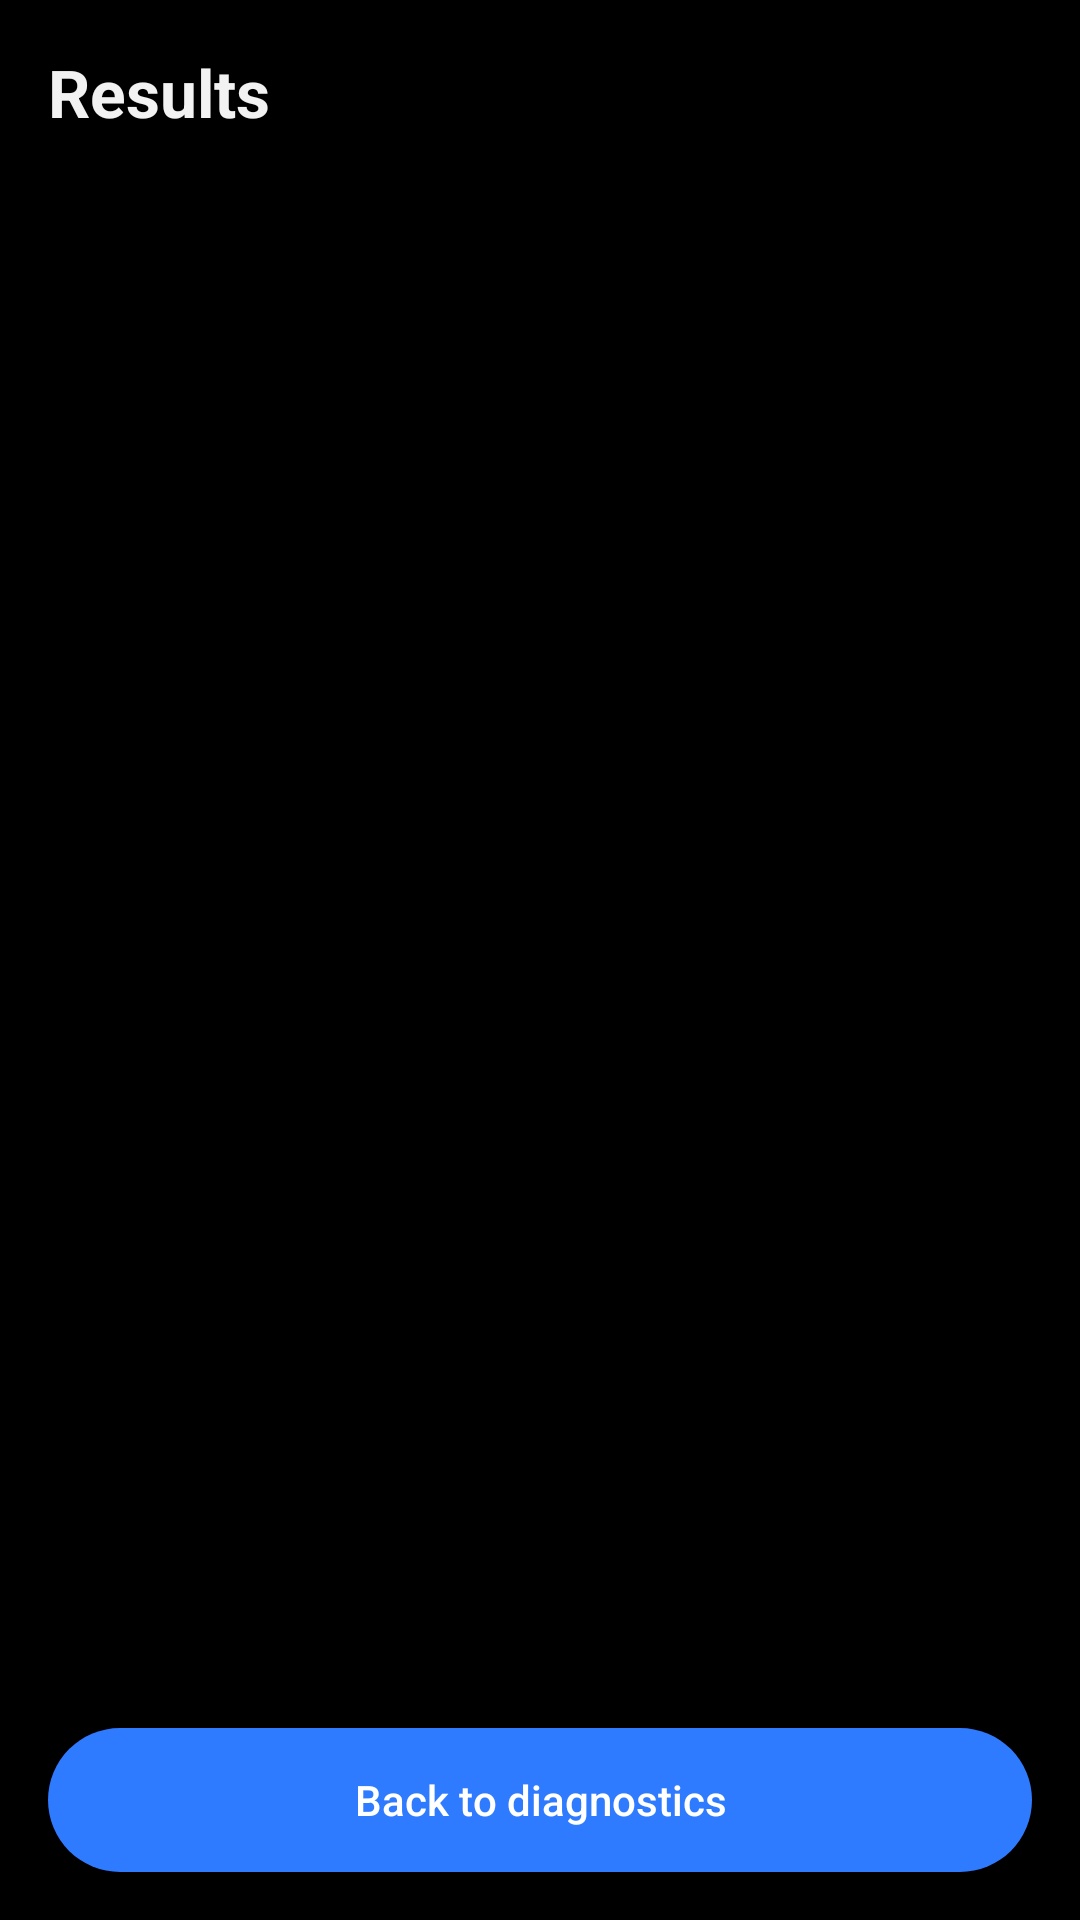

This screen was rendered from an Android layout file. Write that file and the resources it references.
<!-- AndroidManifest.xml: application theme Theme.DeviceTesting -->
<!-- res/layout/screen_results.xml -->
<?xml version="1.0" encoding="utf-8"?>
<LinearLayout xmlns:android="http://schemas.android.com/apk/res/android"
    android:layout_width="match_parent"
    android:layout_height="match_parent"
    android:background="@color/page"
    android:orientation="vertical"
    android:padding="16dp">

    <TextView
        android:layout_width="match_parent"
        android:layout_height="wrap_content"
        android:text="Results"
        android:textColor="@color/ink"
        android:textSize="22sp"
        android:textStyle="bold" />

    <TextView
        android:id="@+id/results_summary"
        android:layout_width="match_parent"
        android:layout_height="wrap_content"
        android:layout_marginTop="8dp"
        android:textColor="@color/ink"
        android:textSize="15sp" />

    <ListView
        android:id="@+id/results_list"
        android:layout_width="match_parent"
        android:layout_height="0dp"
        android:layout_marginTop="8dp"
        android:layout_weight="1"
        android:divider="@color/line"
        android:dividerHeight="1dp" />

    <Button
        android:id="@+id/results_done"
        android:layout_width="match_parent"
        android:layout_height="wrap_content"
        android:background="@drawable/bg_test_all"
        android:text="Back to diagnostics"
        android:textAllCaps="false"
        android:textColor="#FFFFFF" />
</LinearLayout>
<!-- resources referenced by this layout -->
<resources>
  <color name="ink">#F2F2F2</color>
  <color name="line">#2A2A2A</color>
  <color name="page">#000000</color>
  <!-- drawable bg_test_all (drawable) -->
  <?xml version="1.0" encoding="utf-8"?>
  <selector xmlns:android="http://schemas.android.com/apk/res/android">
      <item android:state_pressed="true">
          <shape android:shape="rectangle">
              <solid android:color="@color/brand_pressed" />
              <corners android:radius="28dp" />
          </shape>
      </item>
      <item>
          <shape android:shape="rectangle">
              <solid android:color="@color/brand" />
              <corners android:radius="28dp" />
          </shape>
      </item>
  </selector>
  <style name="Theme.DeviceTesting" parent="Theme.MaterialComponents.DayNight.NoActionBar">
          <item name="colorPrimary">@color/brand</item>
          <item name="colorPrimaryVariant">@color/brand_pressed</item>
          <item name="colorOnPrimary">#FFFFFF</item>
          <item name="android:statusBarColor">@color/page</item>
          <item name="android:navigationBarColor">@color/page</item>
          <item name="android:windowBackground">@color/page</item>
          <item name="android:textColor">@color/ink</item>
          <item name="android:windowLightStatusBar">false</item>
      </style>
  <color name="brand_pressed">#1F63D8</color>
  <color name="brand">#2F7BFF</color>
</resources>
